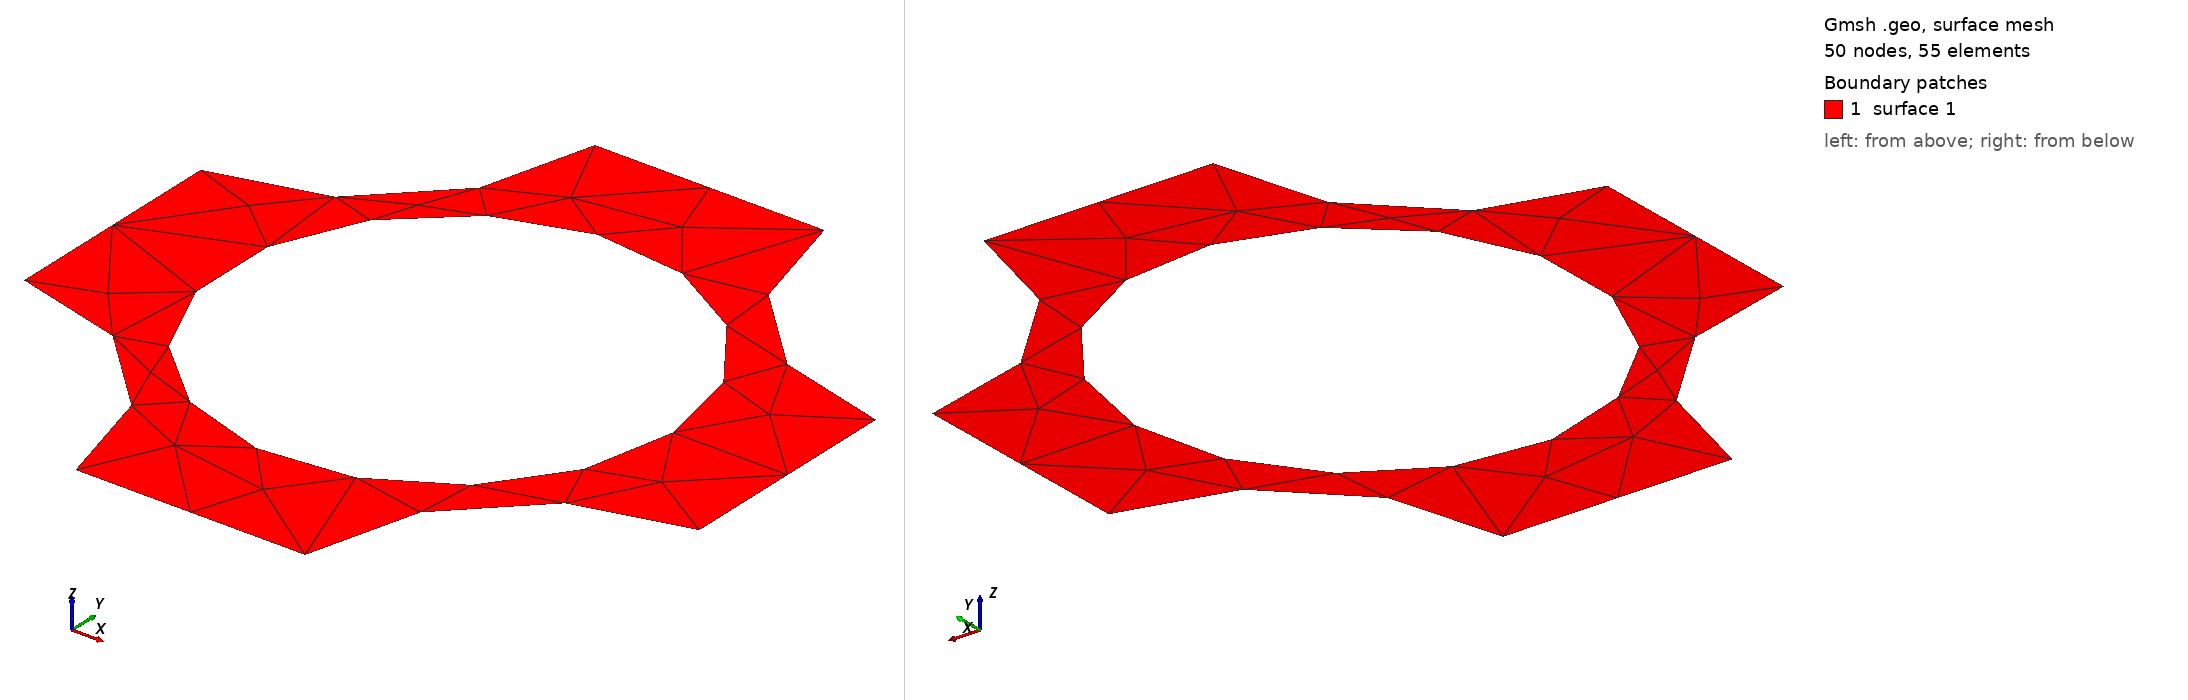

Gmsh geometry script, surface-meshed: 50 nodes, 55 surface elements. Boundary patches (legend numbers): 1 surface 1. Left view from above one corner, right view from below the opposite corner. The script declares no physical surfaces, so the legend lists its geometric surfaces. The drawing asked Gmsh for element sizes between 1% and 20% of the model's largest extent; the script's own settings can give other sizes.

=== pores.geo (drawn) ===
// Gmsh project created on Fri May 03 20:19:51 2024
SetFactory("OpenCASCADE");
//+
Point(1) = {-0, 0, 0, 1.0};
//+
Point(2) = {0, 1, 0, 1.0};
//+
Point(3) = {1, 1, 0, 1.0};
//+
Point(4) = {1, -0, 0, 1.0};
//+
Point(5) = {0, 0.33, 0, 1.0};
//+
Point(6) = {0, 0.67, 0, 1.0};
//+
Point(7) = {1, 0.33, 0, 1.0};
//+
Point(8) = {1, 0.67, 0, 1.0};
//+
Point(9) = {0.33, 0, 0, 1.0};
//+
Point(10) = {0.67, 0, 0, 1.0};
//+
Point(11) = {0.33, 1, 0, 1.0};
//+
Point(12) = {0.67, 1, 0, 1.0};
//+
Point(13) = {0.5, 0.5, 0, 1.0};
//+
Circle(1) = {9, 1, 5};
//+
Circle(2) = {6, 2, 11};
//+
Circle(3) = {12, 3, 8};
//+
Circle(4) = {7, 4, 10};
//+
Circle(5) = {0.5, 0.5, 0, 0.33, 0, 2*Pi};
//+
Line(6) = {5, 6};
//+
Line(7) = {11, 12};
//+
Line(8) = {8, 7};
//+
Line(9) = {10, 9};
//+
Curve Loop(1) = {6, 2, 7, 3, 8, 4, 9, 1};
//+
Curve Loop(2) = {5};
//+
Plane Surface(1) = {1, 2};
